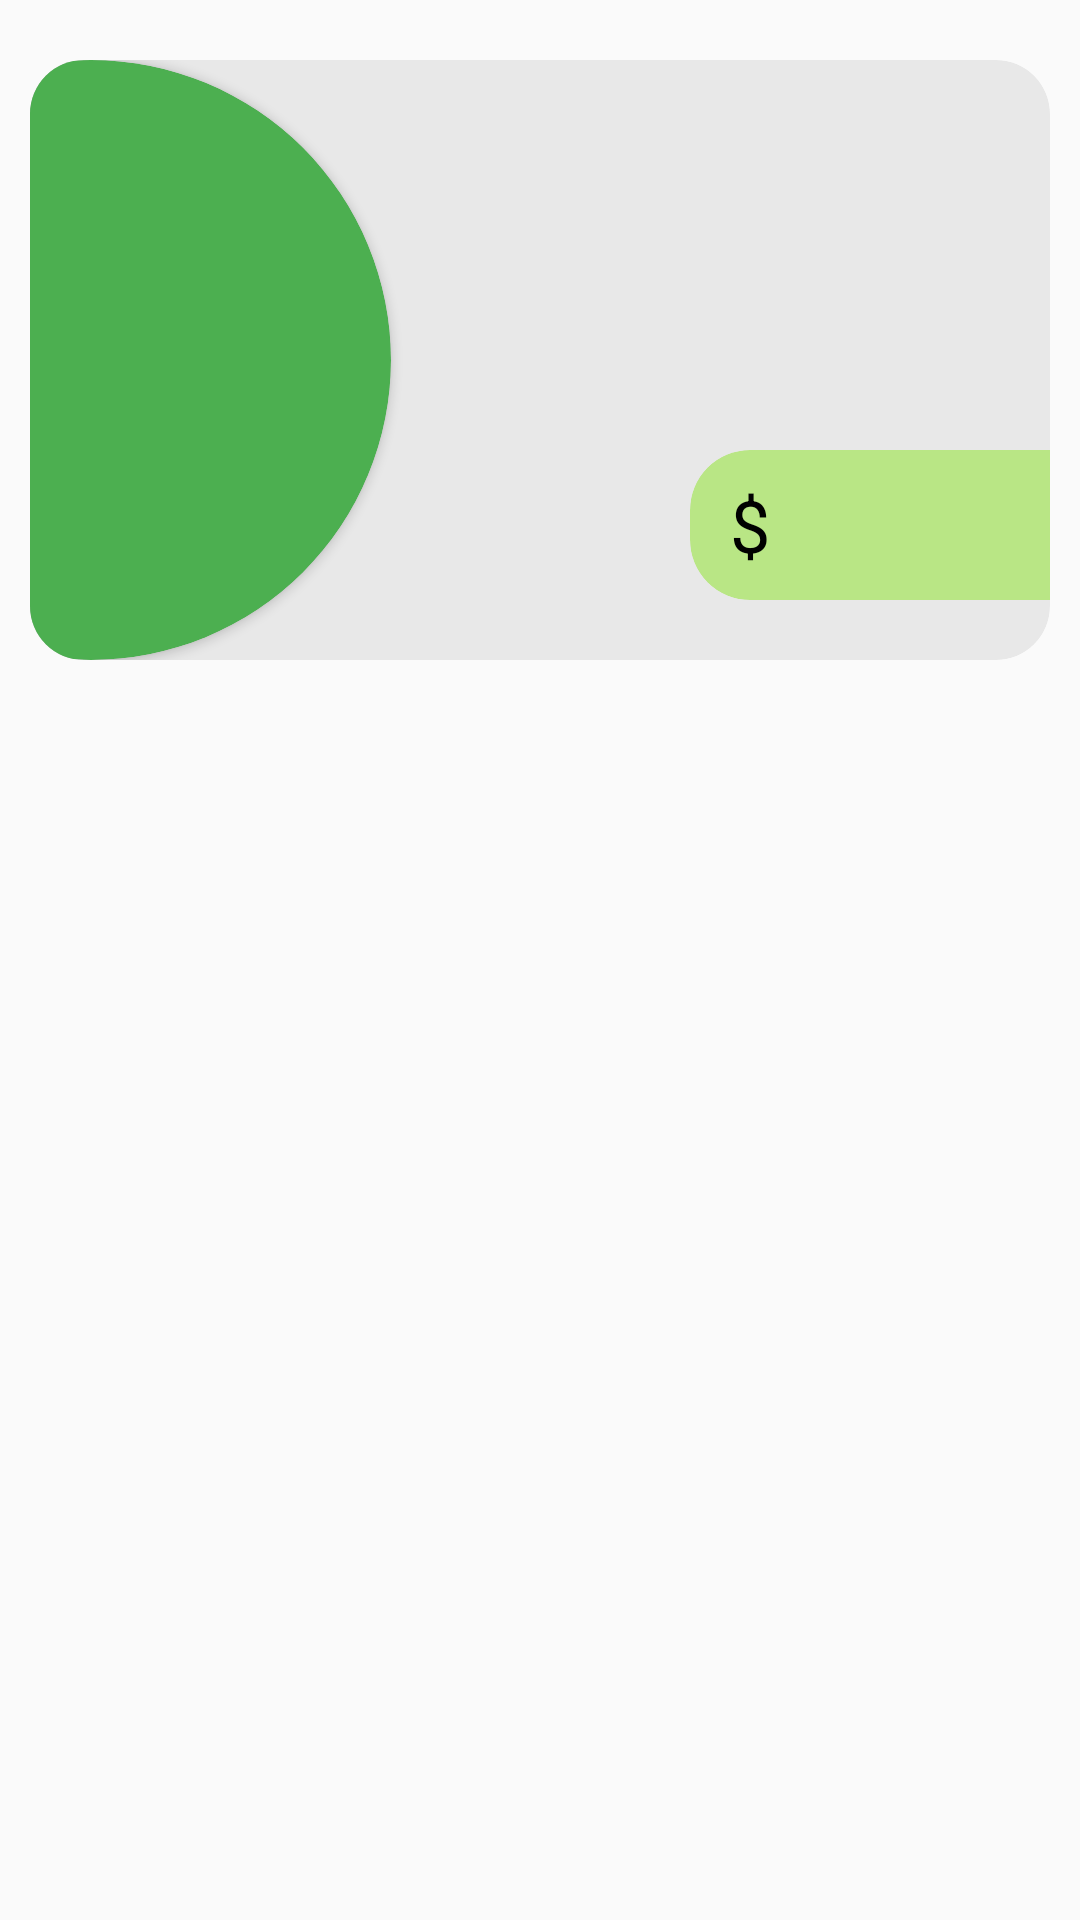

Here is an Android app screen rendered from its layout file. Give the layout XML and the strings, colors and styles it references.
<!-- AndroidManifest.xml: application theme Theme.AppCompat.Light.NoActionBar -->
<!-- res/layout/list_productos.xml -->
<?xml version="1.0" encoding="utf-8"?>
<androidx.constraintlayout.widget.ConstraintLayout xmlns:android="http://schemas.android.com/apk/res/android"
    android:layout_width="match_parent"
    android:layout_height="match_parent"
    xmlns:app="http://schemas.android.com/apk/res-auto"
    xmlns:tools="http://schemas.android.com/tools">


    <androidx.cardview.widget.CardView
        android:layout_width="match_parent"
        android:layout_height="200dp"
        android:layout_marginStart="10dp"
        android:layout_marginTop="20dp"
        android:layout_marginEnd="10dp"
        app:cardBackgroundColor="#E8E8E8"
        app:cardCornerRadius="18dp"
        app:cardElevation="0dp"
        app:layout_constraintEnd_toEndOf="parent"
        app:layout_constraintStart_toStartOf="parent"
        app:layout_constraintTop_toTopOf="parent">


        <androidx.cardview.widget.CardView
            android:layout_width="200dp"
            android:layout_height="match_parent"
            android:layout_marginLeft="-80dp"
            app:cardBackgroundColor="#4CAF50"
            app:cardCornerRadius="200dp" />

        <TextView
            android:id="@+id/txt_name_p"
            android:layout_width="match_parent"
            android:layout_height="100dp"
            android:layout_marginLeft="140dp"
            android:layout_marginTop="20dp"
            android:layout_marginRight="20dp"
            android:textColor="#272727"
            android:textSize="22sp" />

        <androidx.cardview.widget.CardView
            android:layout_width="140dp"
            android:layout_height="50dp"
            android:layout_marginLeft="220dp"
            android:layout_marginTop="130dp"
            app:cardBackgroundColor="#B9E685"
            app:cardCornerRadius="20dp"
            app:cardElevation="0dp">

            <TextView
                android:id="@+id/textView12"
                android:layout_width="40dp"
                android:layout_height="match_parent"
                android:gravity="center"
                android:text="$"
                android:textColor="#000000"
                android:textSize="24sp" />

            <TextView
                android:id="@+id/txt_price_p"
                android:layout_width="match_parent"
                android:layout_height="match_parent"
                android:layout_marginLeft="40dp"
                android:gravity="center|start"
                android:textColor="#222222"
                android:textSize="24sp" />
        </androidx.cardview.widget.CardView>


    </androidx.cardview.widget.CardView>

</androidx.constraintlayout.widget.ConstraintLayout>
<!-- resources referenced by this layout -->
<resources>

</resources>
